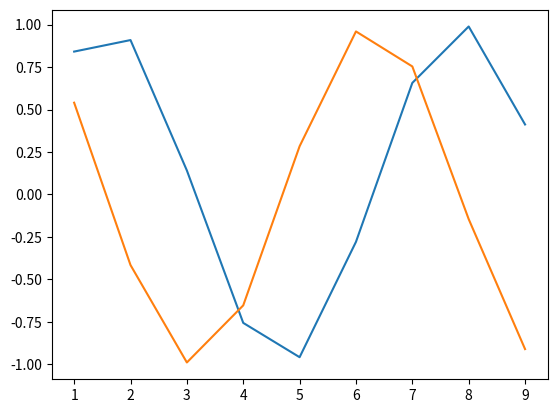

Recreate this plot in Python.
import numpy as np
import matplotlib.pyplot as plt
arr=np.arange(1,10)
data_sin=np.sin(arr)
data_cos=np.cos(arr)
plt.plot(arr,data_sin)
plt.plot(arr,data_cos)
plt.show()
plt.show()
